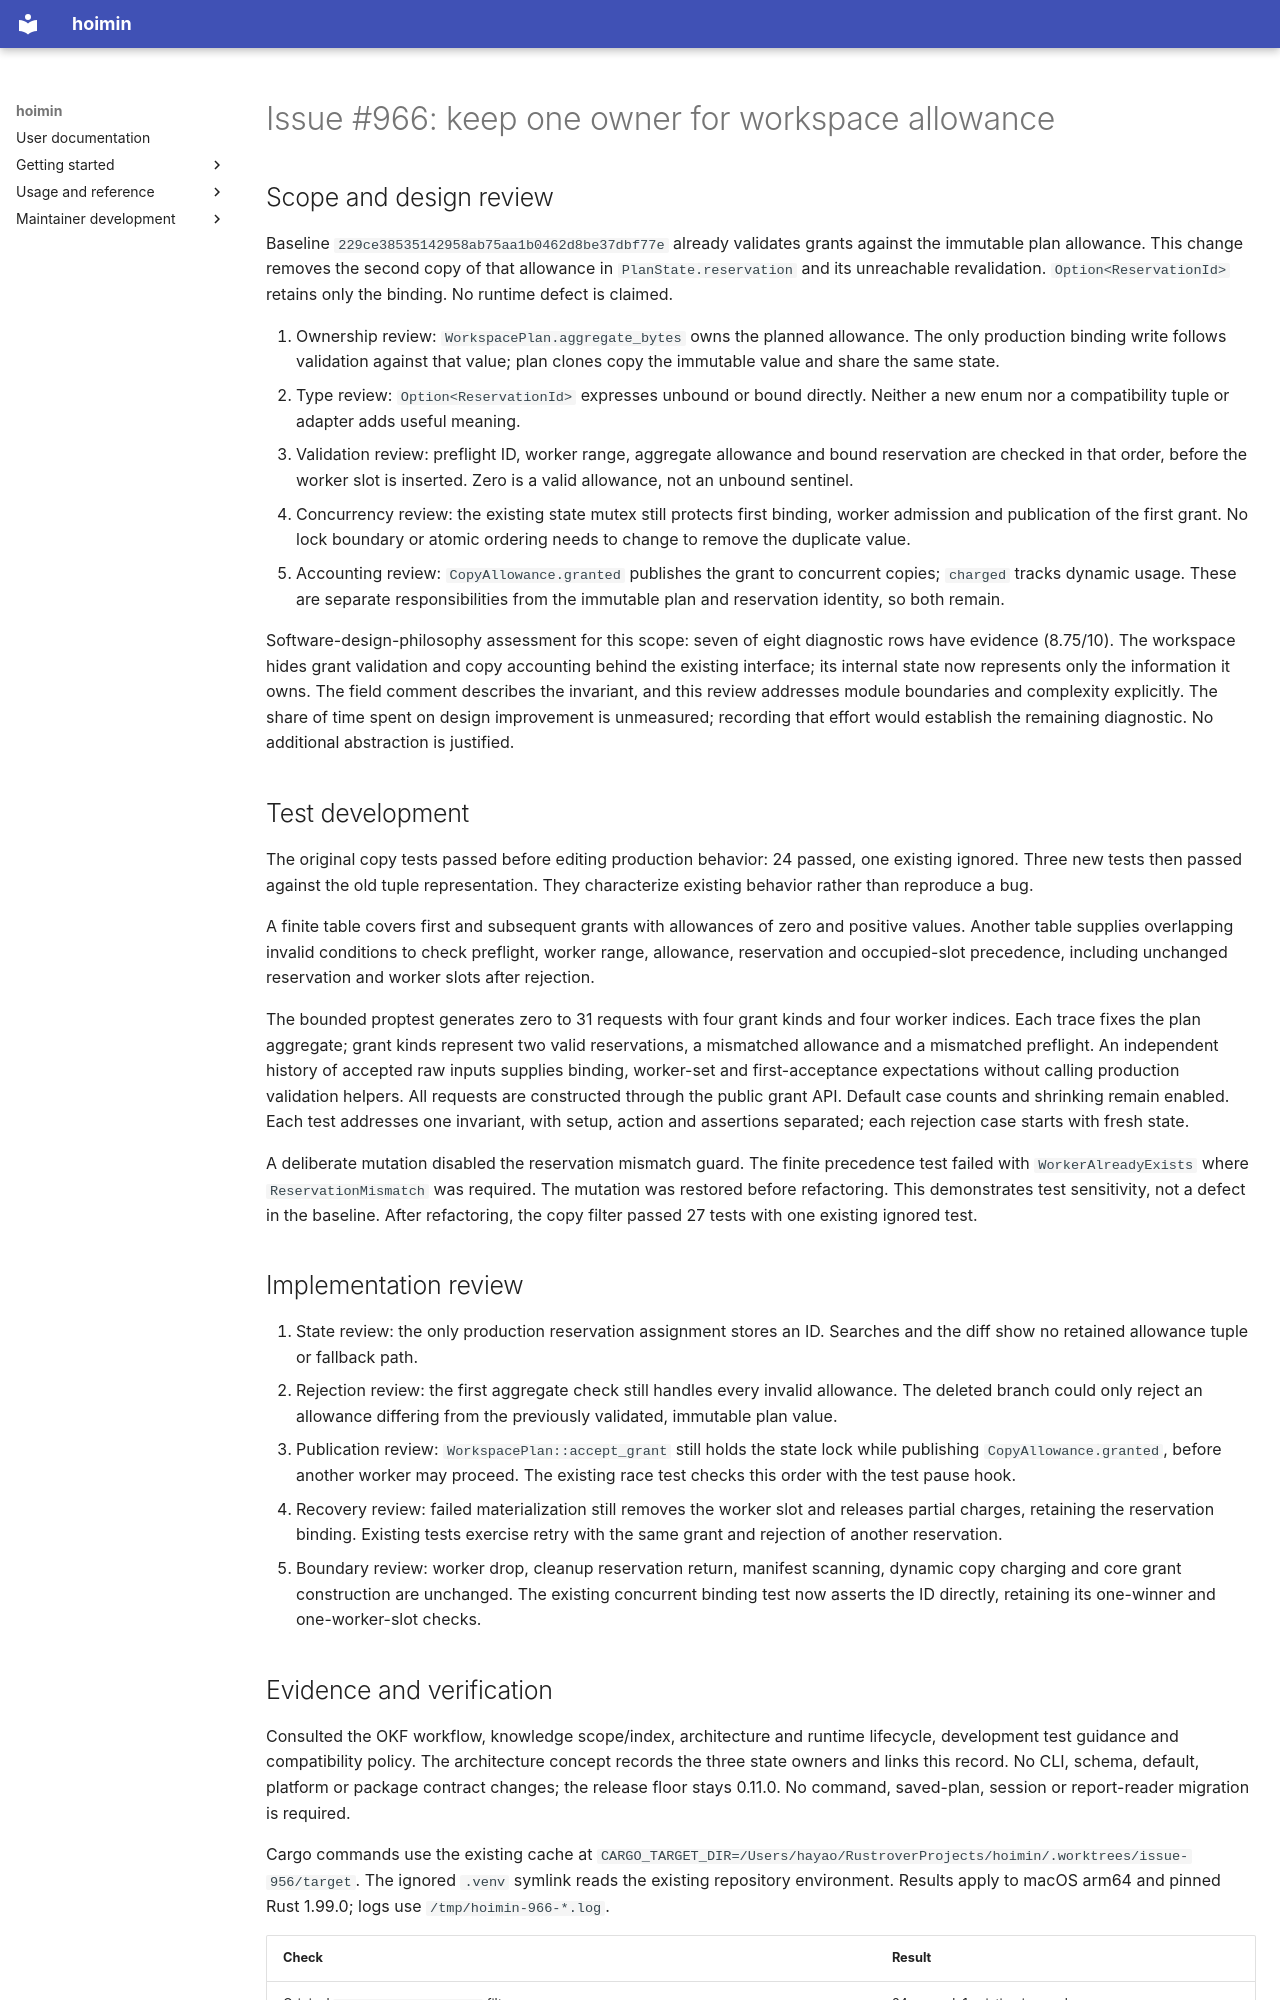

repository: HayaoSuzuki/hoimin · page: maintenance/2026-10-17-issue-966/index.html · generator: mkdocs

# Issue #966: keep one owner for workspace allowance

## Scope and design review

Baseline `229ce38535142958ab75aa1b0462d8be37dbf77e` already validates grants
against the immutable plan allowance. This change removes the second copy of
that allowance in `PlanState.reservation` and its unreachable revalidation.
`Option<ReservationId>` retains only the binding. No runtime defect is claimed.

1. Ownership review: `WorkspacePlan.aggregate_bytes` owns the planned allowance.
   The only production binding write follows validation against that value;
   plan clones copy the immutable value and share the same state.
2. Type review: `Option<ReservationId>` expresses unbound or bound directly.
   Neither a new enum nor a compatibility tuple or adapter adds useful meaning.
3. Validation review: preflight ID, worker range, aggregate allowance and bound
   reservation are checked in that order, before the worker slot is inserted.
   Zero is a valid allowance, not an unbound sentinel.
4. Concurrency review: the existing state mutex still protects first binding,
   worker admission and publication of the first grant. No lock boundary or
   atomic ordering needs to change to remove the duplicate value.
5. Accounting review: `CopyAllowance.granted` publishes the grant to concurrent
   copies; `charged` tracks dynamic usage. These are separate responsibilities
   from the immutable plan and reservation identity, so both remain.

Software-design-philosophy assessment for this scope: seven of eight diagnostic
rows have evidence (8.75/10). The workspace hides grant validation and copy
accounting behind the existing interface; its internal state now represents
only the information it owns. The field comment describes the invariant, and
this review addresses module boundaries and complexity explicitly. The share
of time spent on design improvement is unmeasured; recording that effort would
establish the remaining diagnostic. No additional abstraction is justified.

## Test development

The original copy tests passed before editing production behavior: 24 passed,
one existing ignored. Three new tests then passed against the old tuple
representation. They characterize existing behavior rather than reproduce a bug.

A finite table covers first and subsequent grants with allowances of zero and
positive values. Another table supplies overlapping invalid conditions to check
preflight, worker range, allowance, reservation and occupied-slot precedence,
including unchanged reservation and worker slots after rejection.

The bounded proptest generates zero to 31 requests with four grant kinds and
four worker indices. Each trace fixes the plan aggregate; grant kinds represent
two valid reservations, a mismatched allowance and a mismatched preflight.
An independent history of accepted raw inputs supplies binding, worker-set and
first-acceptance expectations without calling production validation helpers.
All requests are constructed through the public grant API. Default case counts
and shrinking remain enabled. Each test addresses one invariant, with setup,
action and assertions separated; each rejection case starts with fresh state.

A deliberate mutation disabled the reservation mismatch guard. The finite
precedence test failed with `WorkerAlreadyExists` where `ReservationMismatch`
was required. The mutation was restored before refactoring. This demonstrates
test sensitivity, not a defect in the baseline. After refactoring, the copy
filter passed 27 tests with one existing ignored test.

## Implementation review

1. State review: the only production reservation assignment stores an ID.
   Searches and the diff show no retained allowance tuple or fallback path.
2. Rejection review: the first aggregate check still handles every invalid
   allowance. The deleted branch could only reject an allowance differing from
   the previously validated, immutable plan value.
3. Publication review: `WorkspacePlan::accept_grant` still holds the state lock
   while publishing `CopyAllowance.granted`, before another worker may proceed.
   The existing race test checks this order with the test pause hook.
4. Recovery review: failed materialization still removes the worker slot and
   releases partial charges, retaining the reservation binding. Existing tests
   exercise retry with the same grant and rejection of another reservation.
5. Boundary review: worker drop, cleanup reservation return, manifest scanning,
   dynamic copy charging and core grant construction are unchanged. The existing
   concurrent binding test now asserts the ID directly, retaining its one-winner
   and one-worker-slot checks.
